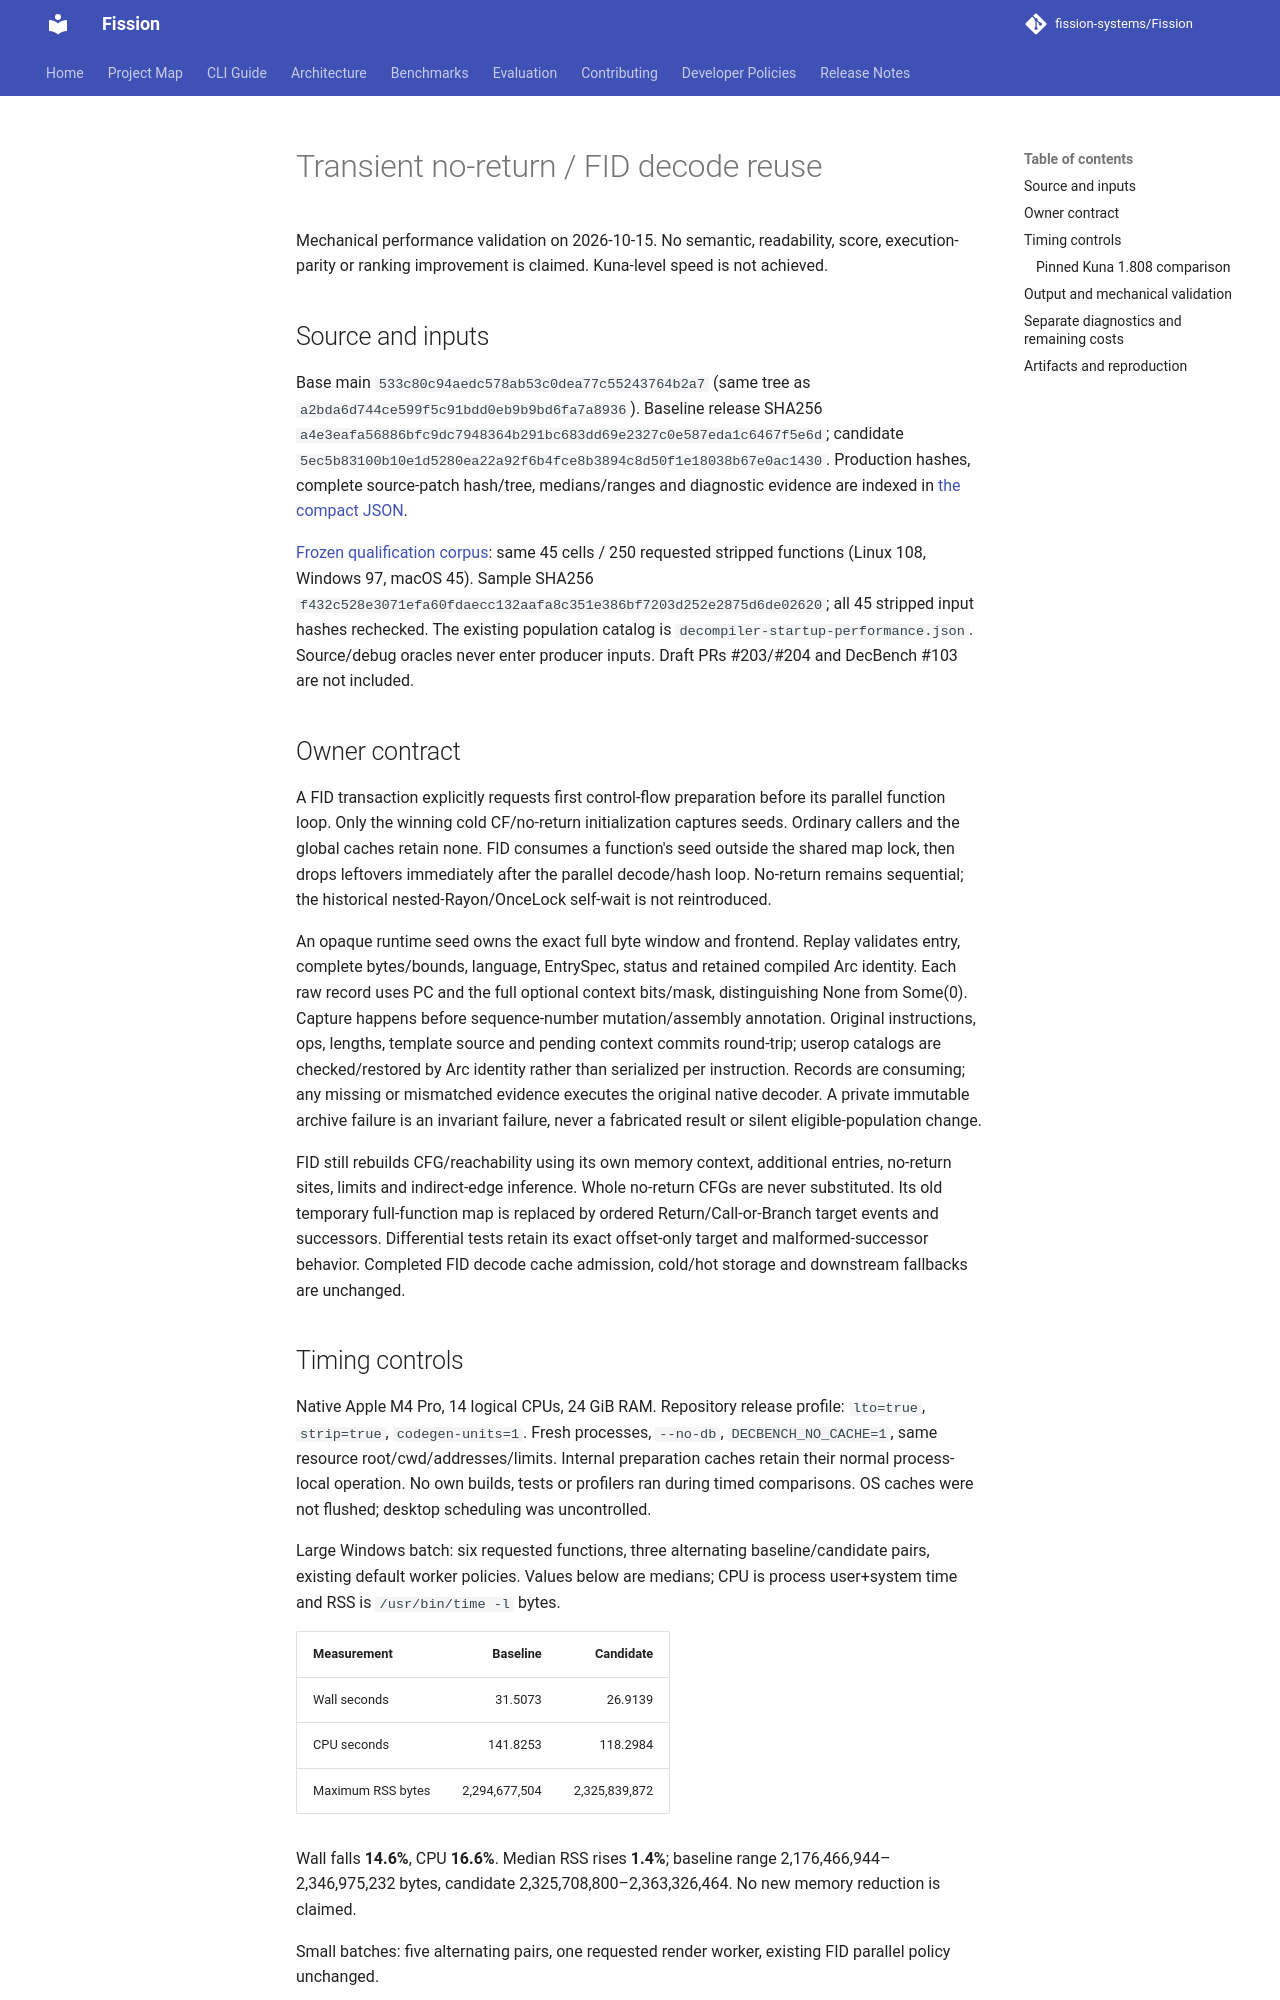

repository: fission-systems/Fission · page: validation/transient-decode-performance/index.html · generator: mkdocs

# Transient no-return / FID decode reuse

Mechanical performance validation on 2026-10-15. No semantic, readability, score, execution-parity or ranking improvement is claimed. Kuna-level speed is not achieved.

## Source and inputs

Base main `533c80c94aedc578ab53c0dea77c55243764b2a7` (same tree as `a2bda6d744ce599f5c91bdd0eb9b9bd6fa7a8936`). Baseline release SHA256 `a4e3eafa56886bfc9dc7948364b291bc683dd69e2327c0e587eda1c6467f5e6d`; candidate `5ec5b83100b10e1d5280ea22a92f6b4fce8b3894c8d50f1e18038b67e0ac1430`. Production hashes, complete source-patch hash/tree, medians/ranges and diagnostic evidence are indexed in [the compact JSON](transient-decode-performance.json).

[Frozen qualification corpus](https://huggingface.co/datasets/sjkim1127/decbench-cpp-qualification/tree/07dd95dbe6214b8a78fc1e4a55961ab515986489): same 45 cells / 250 requested stripped functions (Linux 108, Windows 97, macOS 45). Sample SHA256 `f432c528e3071efa60fdaecc132aafa8c351e386bf7203d252e2875d6de02620`; all 45 stripped input hashes rechecked. The existing population catalog is `decompiler-startup-performance.json`. Source/debug oracles never enter producer inputs. Draft PRs #203/#204 and DecBench #103 are not included.

## Owner contract

A FID transaction explicitly requests first control-flow preparation before its parallel function loop. Only the winning cold CF/no-return initialization captures seeds. Ordinary callers and the global caches retain none. FID consumes a function's seed outside the shared map lock, then drops leftovers immediately after the parallel decode/hash loop. No-return remains sequential; the historical nested-Rayon/OnceLock self-wait is not reintroduced.

An opaque runtime seed owns the exact full byte window and frontend. Replay validates entry, complete bytes/bounds, language, EntrySpec, status and retained compiled Arc identity. Each raw record uses PC and the full optional context bits/mask, distinguishing None from Some(0). Capture happens before sequence-number mutation/assembly annotation. Original instructions, ops, lengths, template source and pending context commits round-trip; userop catalogs are checked/restored by Arc identity rather than serialized per instruction. Records are consuming; any missing or mismatched evidence executes the original native decoder. A private immutable archive failure is an invariant failure, never a fabricated result or silent eligible-population change.

FID still rebuilds CFG/reachability using its own memory context, additional entries, no-return sites, limits and indirect-edge inference. Whole no-return CFGs are never substituted. Its old temporary full-function map is replaced by ordered Return/Call-or-Branch target events and successors. Differential tests retain its exact offset-only target and malformed-successor behavior. Completed FID decode cache admission, cold/hot storage and downstream fallbacks are unchanged.
